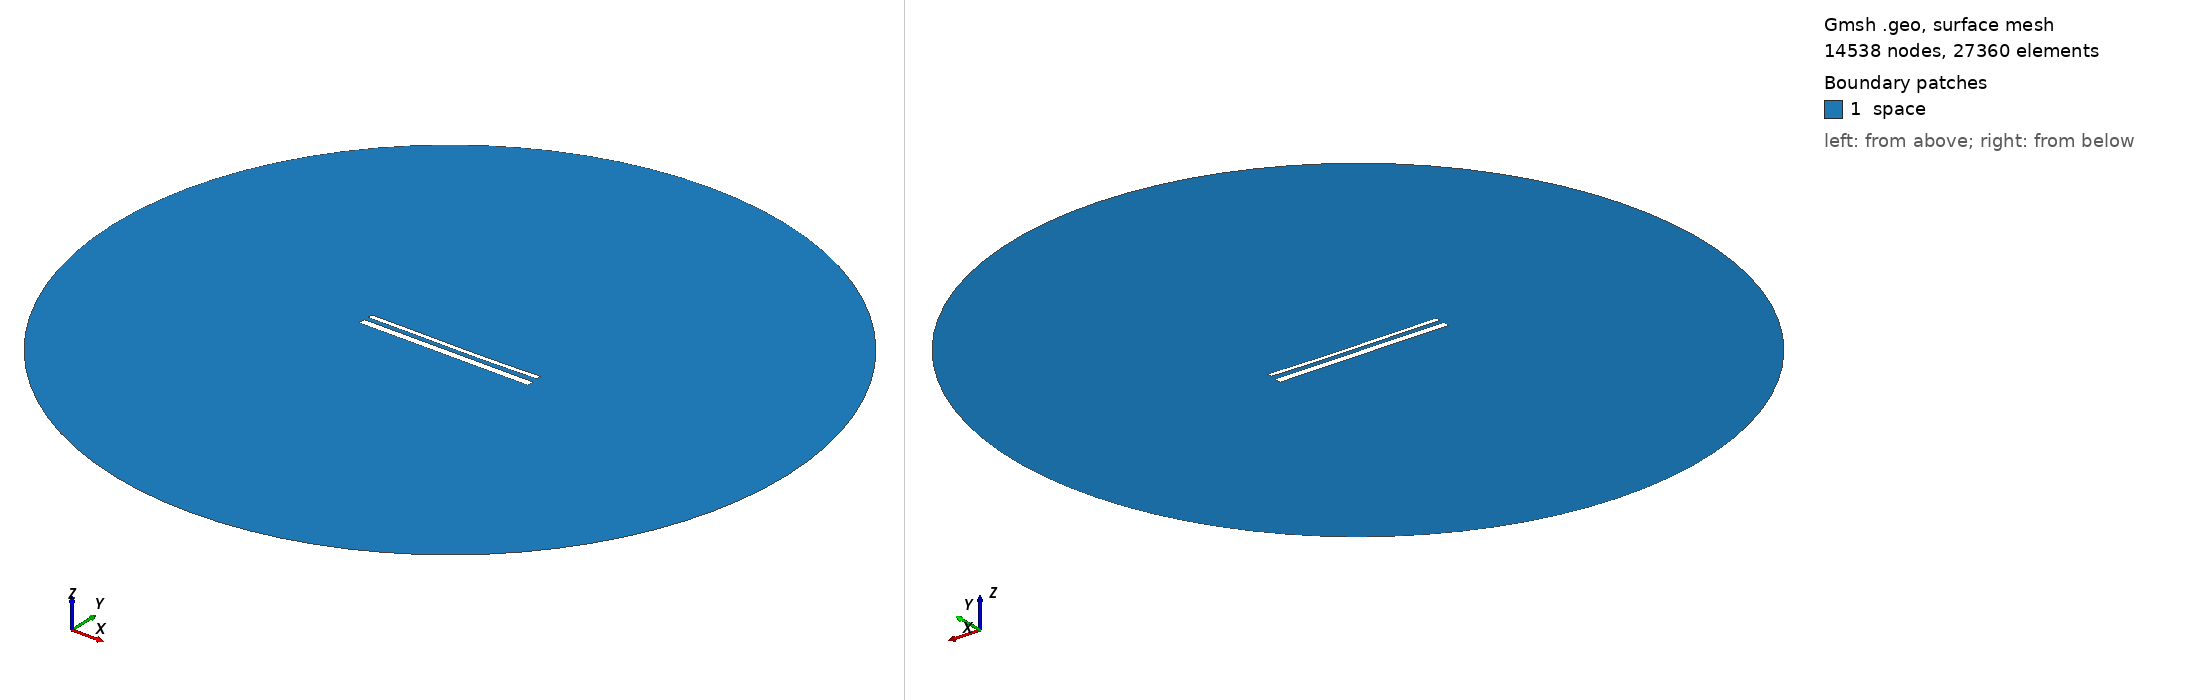

Gmsh geometry script, surface-meshed: 14538 nodes, 27360 surface elements. Boundary patches (legend numbers): 1 space. Left view from above one corner, right view from below the opposite corner. Legend entries are the model's physical surfaces. The drawing asked Gmsh for element sizes between 1% and 20% of the model's largest extent; the script's own settings can give other sizes.

=== 15518.geo (drawn) ===
//---------------------------------------
// Geometry kernel
//---------------------------------------

SetFactory("OpenCASCADE");



//---------------------------------------
// Parameters of the geometry
//---------------------------------------

// Overetch of the upper plate
overetch = 0.5;

// Distance between the plates
distance = 2.5;

// Discretization over the x axis (for the deformation)
nx = 50; 

// Length of the plate
L = 100 - overetch; 

// Number of modes
n = 4; 

// 1st mode coefficient
coeff(1) = 0.15;
beta(1) = 0.596864 * 3.1415926535 / L;

// 2nd mode coefficient
coeff(2) = -0.15;
beta(2) = 1.49418 * 3.1415926535 / L;

// 3rd mode coefficient
coeff(3) = 0.07499999999999998;
beta(3) = 2.50025 * 3.1415926535 / L;

// 4th mode coefficient
coeff(4) = 0.0;
beta(4) = 3.49999 * 3.1415926535 / L;



//---------------------------------------
// Upper plate (deformed rectangle)
//---------------------------------------

// Coordiantes of the upper plate
xmin = -50;
xmax = 50 - overetch;

// Height of the upper plate
yheight = 4 - 2 * overetch;

// Indexes of the points
UpperID[] = {};
LowerID[] = {};
LeftID[] = {};
RightID[] = {};

// Point index
p = 1;

// Horizontal edges
For i In {1:nx}
    x = xmin + (i-1)*(xmax - xmin)/(nx-1);

    y_bottom = distance / 2 + overetch;
    For j In {1:n}
        C = (Cosh(beta(j)*L) + Cos(beta(j)*L)) / (Sinh(beta(j)*L) + Sin(beta(j)*L));
        y_bottom  = y_bottom + coeff(j) * (Cosh(beta(j)*(x+50)) - Cos(beta(j)*(x+50)) - C * (Sinh(beta(j)*(x+50)) - Sin(beta(j)*(x+50))));
    EndFor

    y_top = y_bottom + yheight;

    Point(p) = {x, y_top, 0, 1.0};
    UpperID[i] = p;
    p = p + 1;

    Point(p) = {x, y_bottom, 0, 1.0};
    LowerID[i] = p;
    p = p + 1;
EndFor

// Create point lists
UpperPts[] = {}; LowerPts[] = {};
For i In {1:nx}
  UpperPts[] += {UpperID[i]};
  LowerPts[] += {LowerID[i]};
EndFor

// Build splines
Spline(1) = {UpperPts[]};
Spline(2) = {LowerPts[]};
Line(3) = {LowerPts[nx-1], UpperPts[nx-1]};
Line(4) = {LowerPts[0], UpperPts[0]};

// Build the plane surface
Curve Loop(1) = {2, 3, -1, -4};
Plane Surface(1) = {1};



//---------------------------------------
// Lower plate (rectangle)
//---------------------------------------

// Vertices
Point(1001) = {-50, -1, 0, 1.0};
Point(1002) = { 50, -1, 0, 1.0};
Point(1003) = { 50,  -5, 0, 1.0};
Point(1004) = {-50,  -5, 0, 1.0};

// Edges
Line(5) = {1001, 1002};
Line(6) = {1002, 1003};
Line(7) = {1003, 1004};
Line(8) = {1004, 1001};

// Plane surface
Line Loop(2) = {5, 6, 7, 8};
Plane Surface(2) = {2}; 



//---------------------------------------
// Outer (fictious) boundary
//---------------------------------------

// Points
Point(1005) = {0, 0, 0};       // Center
Point(1006) = {200, 0, 0};     // Start point
Point(1007) = {0, 200, 0};     // 90 degrees
Point(1008) = {-200, 0, 0};    // 180 degrees
Point(1009) = {0, -200, 0};    // 270 degrees

// Circle arcs (each needs start, center, end)
Circle(9) = {1006, 1005, 1007};
Circle(10) = {1007, 1005, 1008};
Circle(11) = {1008, 1005, 1009};
Circle(12) = {1009, 1005, 1006};

// Plane surface for the entire domain
Curve Loop(3) = {9, 10, 11, 12};
Surface(3) = {3};

// Subtract the plates from the whole domain to obtain the actual domain where we want to solve the equations
BooleanDifference{ Surface{3}; Delete; }{ Surface{1}; Surface{2}; Delete; }




//---------------------------------------
// Transfinite Lines/Curves
//---------------------------------------

// Set the number of points on the boundaries
r = 7;

// Plates
Transfinite Curve {1, 2} = 50*r Using Progression 1;
Transfinite Curve {3, 4} = 2*r Using Progression 1;
Transfinite Line {5, 7} = 50*r Using Progression 1;
Transfinite Line {6, 8} = 2*r Using Progression 1;

// Outer boundary
Transfinite Line {9, 10, 11, 12} = 20 Using Progression 1;



//---------------------------------------
// Physical groups
//---------------------------------------                

// Physical curves (boundaries)
Physical Line("force_segment", 10) = {2};
Physical Line("upper_plate", 11) = {1, 3, 4};
Physical Line("lower_plate", 12) = {5, 6, 7, 8};
Physical Line("boundary", 20) = {9, 10, 11, 12};

// Physical Surfaces
Physical Surface("space", 30) = {3};



//---------------------------------------
// 6. Generate the Mesh
//---------------------------------------

// 2D mesh generation
Mesh 2;
